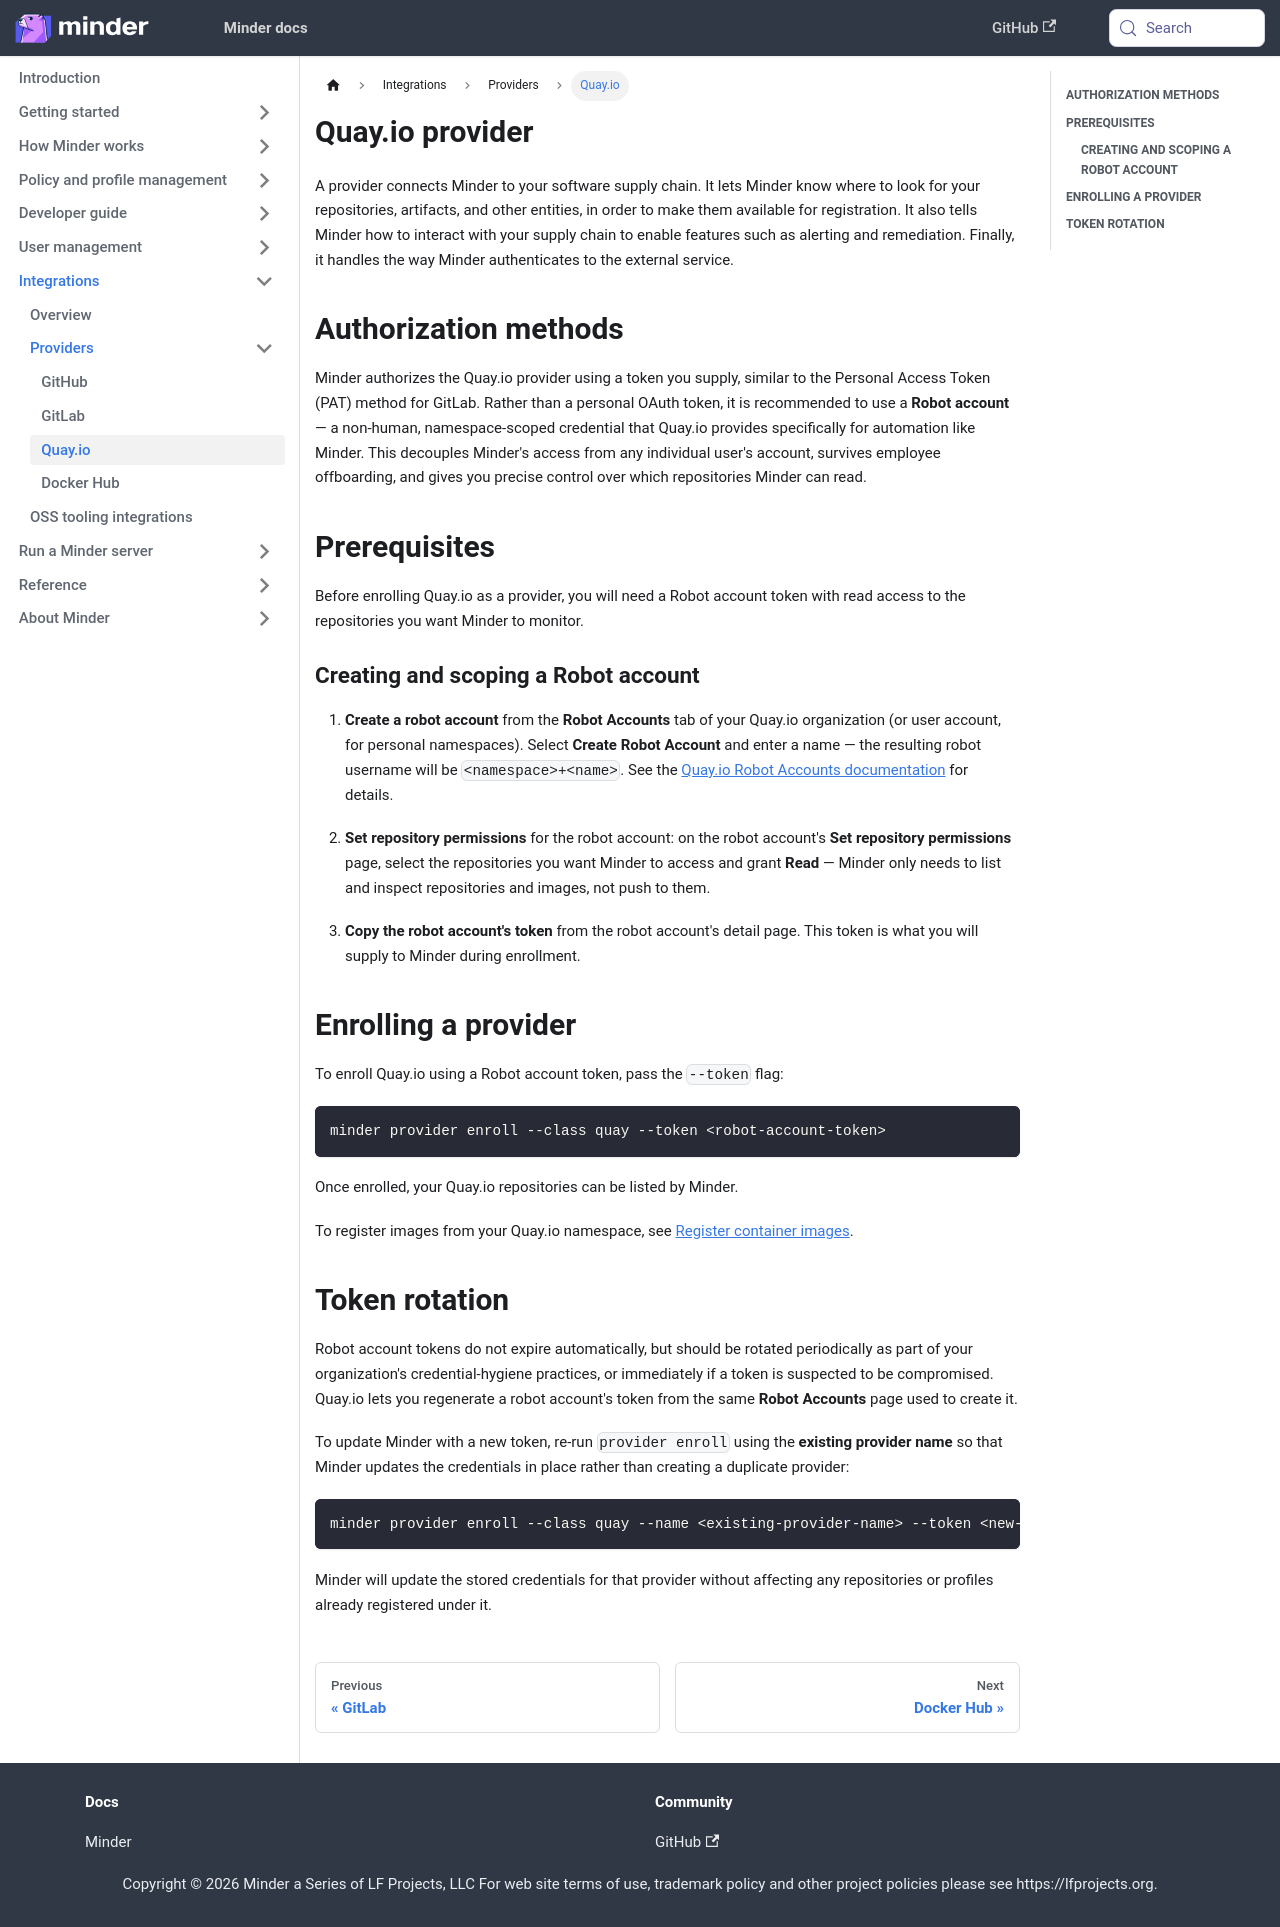

repository: mindersec/minder · page: integrations/provider_integrations/quay.html · generator: docusaurus

---
title: Quay.io provider
sidebar_label: Quay.io
sidebar_position: 30
---

A provider connects Minder to your software supply chain. It lets Minder know
where to look for your repositories, artifacts, and other entities, in order to
make them available for registration. It also tells Minder how to interact with
your supply chain to enable features such as alerting and remediation. Finally,
it handles the way Minder authenticates to the external service.

## Authorization methods

Minder authorizes the Quay.io provider using a token you supply, similar to
the Personal Access Token (PAT) method for GitLab. Rather than a personal
OAuth token, it is recommended to use a **Robot account** — a non-human,
namespace-scoped credential that Quay.io provides specifically for
automation like Minder. This decouples Minder's access from any individual
user's account, survives employee offboarding, and gives you precise control
over which repositories Minder can read.

## Prerequisites

Before enrolling Quay.io as a provider, you will need a Robot account token
with read access to the repositories you want Minder to monitor.

### Creating and scoping a Robot account

1. **Create a robot account** from the **Robot Accounts** tab of your Quay.io
   organization (or user account, for personal namespaces). Select **Create
   Robot Account** and enter a name — the resulting robot username will be
   `<namespace>+<name>`. See the
   [Quay.io Robot Accounts documentation](https://docs.quay.io/glossary/robot-accounts.html)
   for details.

2. **Set repository permissions** for the robot account: on the robot
   account's **Set repository permissions** page, select the repositories
   you want Minder to access and grant **Read** — Minder only needs to list
   and inspect repositories and images, not push to them.

3. **Copy the robot account's token** from the robot account's detail page.
   This token is what you will supply to Minder during enrollment.

## Enrolling a provider

To enroll Quay.io using a Robot account token, pass the `--token` flag:

```bash
minder provider enroll --class quay --token <robot-account-token>
```

Once enrolled, your Quay.io repositories can be listed by Minder.

To register images from your Quay.io namespace, see
[Register container images](../../how-to/register_container_images.md).

## Token rotation

Robot account tokens do not expire automatically, but should be rotated
periodically as part of your organization's credential-hygiene practices, or
immediately if a token is suspected to be compromised. Quay.io lets you
regenerate a robot account's token from the same **Robot Accounts** page
used to create it.

To update Minder with a new token, re-run `provider enroll` using the
**existing provider name** so that Minder updates the credentials in place
rather than creating a duplicate provider:

```bash
minder provider enroll --class quay --name <existing-provider-name> --token <new-token>
```

Minder will update the stored credentials for that provider without
affecting any repositories or profiles already registered under it.
